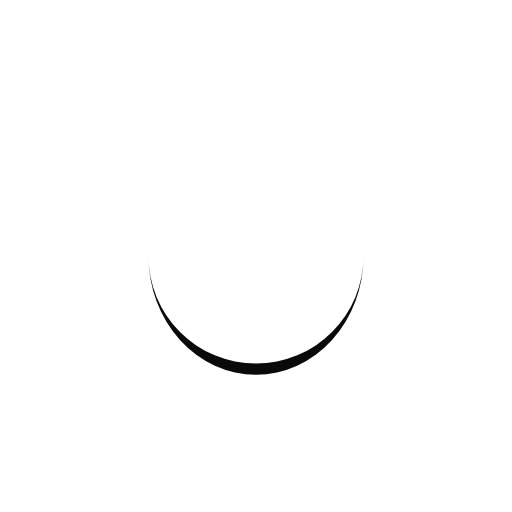
t = 0.00 s
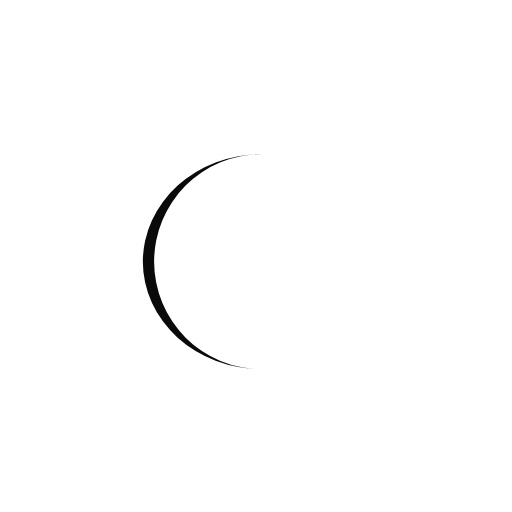
t = 0.25 s
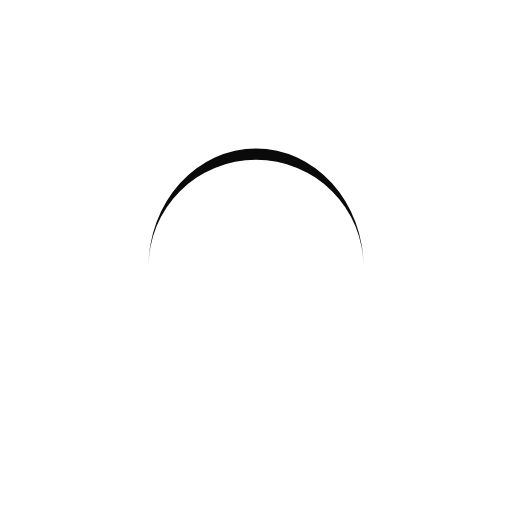
t = 0.50 s
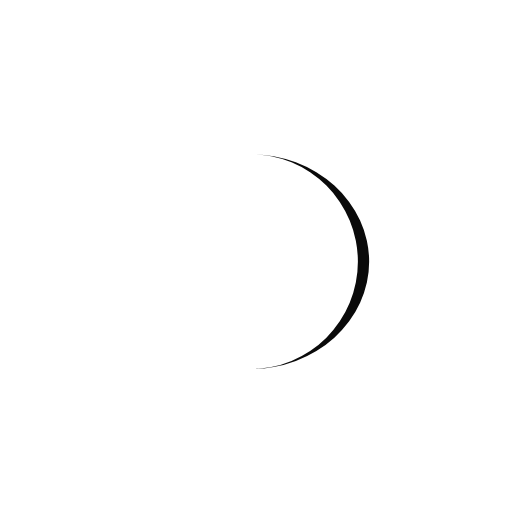
t = 0.75 s

The animated SVG that drew these frames (rendered in a browser with its animation timeline set to each time). Animation: 1 SMIL element (animateTransform=1); one cycle of 1.00 s, repeats indefinitely.

<?xml version="1.0" encoding="utf-8"?>
<svg xmlns="http://www.w3.org/2000/svg" xmlns:xlink="http://www.w3.org/1999/xlink" style="margin: auto; background: none; display: block; shape-rendering: auto;" width="277px" height="277px" viewBox="0 0 100 100" preserveAspectRatio="xMidYMid">
<path d="M29 50A21 21 0 0 0 71 50A21 23.2 0 0 1 29 50" fill="#0a0a0a" stroke="none">
  <animateTransform attributeName="transform" type="rotate" dur="1s" repeatCount="indefinite" keyTimes="0;1" values="0 50 51.1;360 50 51.1"></animateTransform>
</path>
<!-- [ldio] generated by https://loading.io/ --></svg>